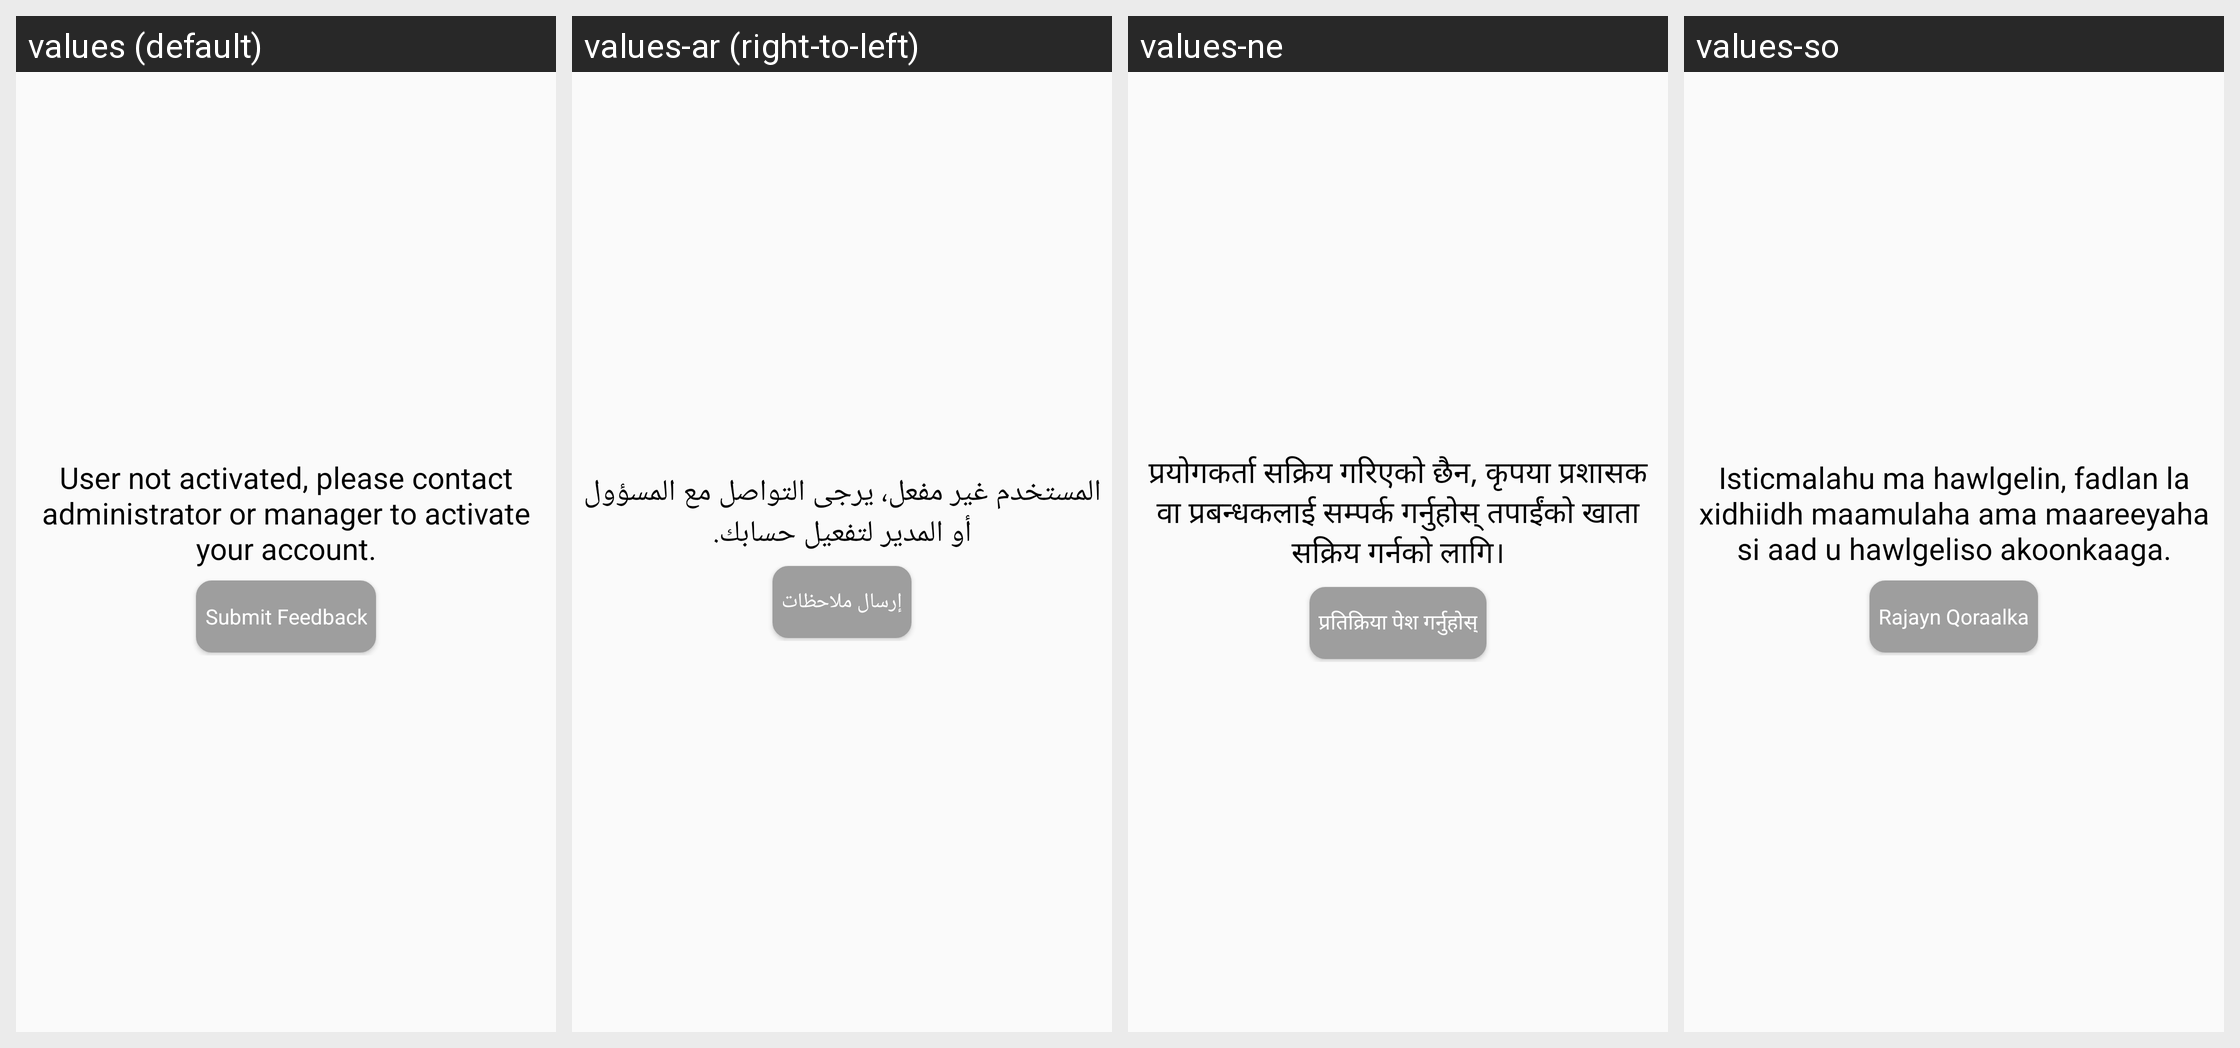

The same Android screen rendered under several of its app's locales, left to right. List the strings drawn on it with the default value and each locale's translation.
Android screen res/layout/fragment_in_active_dashboard.xml rendered under 4 locales, left to right: values (default), values-ar (right-to-left), values-ne, values-so. Device: Nexus 5 (rendered at 1080×1920; each locale shown at half size, 540×960, under a caption strip naming it); theme MyMaterialTheme.
Other locales in the repository, not shown: values-es, values-fr.
Strings drawn on this screen, with the default value and each locale's value (text and hints the layout hard-codes, and strings that could not be matched under every locale, appear in the picture but are not listed):

inactive_message
  values: User not activated, please contact administrator or manager to activate your account.
  values-ar: المستخدم غير مفعل، يرجى التواصل مع المسؤول أو المدير لتفعيل حسابك.
  values-ne: प्रयोगकर्ता सक्रिय गरिएको छैन, कृपया प्रशासक वा प्रबन्धकलाई सम्पर्क गर्नुहोस् तपाईंको खाता सक्रिय गर्नको लागि।
  values-so: Isticmalahu ma hawlgelin, fadlan la xidhiidh maamulaha ama maareeyaha si aad u hawlgeliso akoonkaaga.

submit_feedback
  values: Submit Feedback
  values-ar: إرسال ملاحظات
  values-ne: प्रतिक्रिया पेश गर्नुहोस्
  values-so: Rajayn Qoraalka
